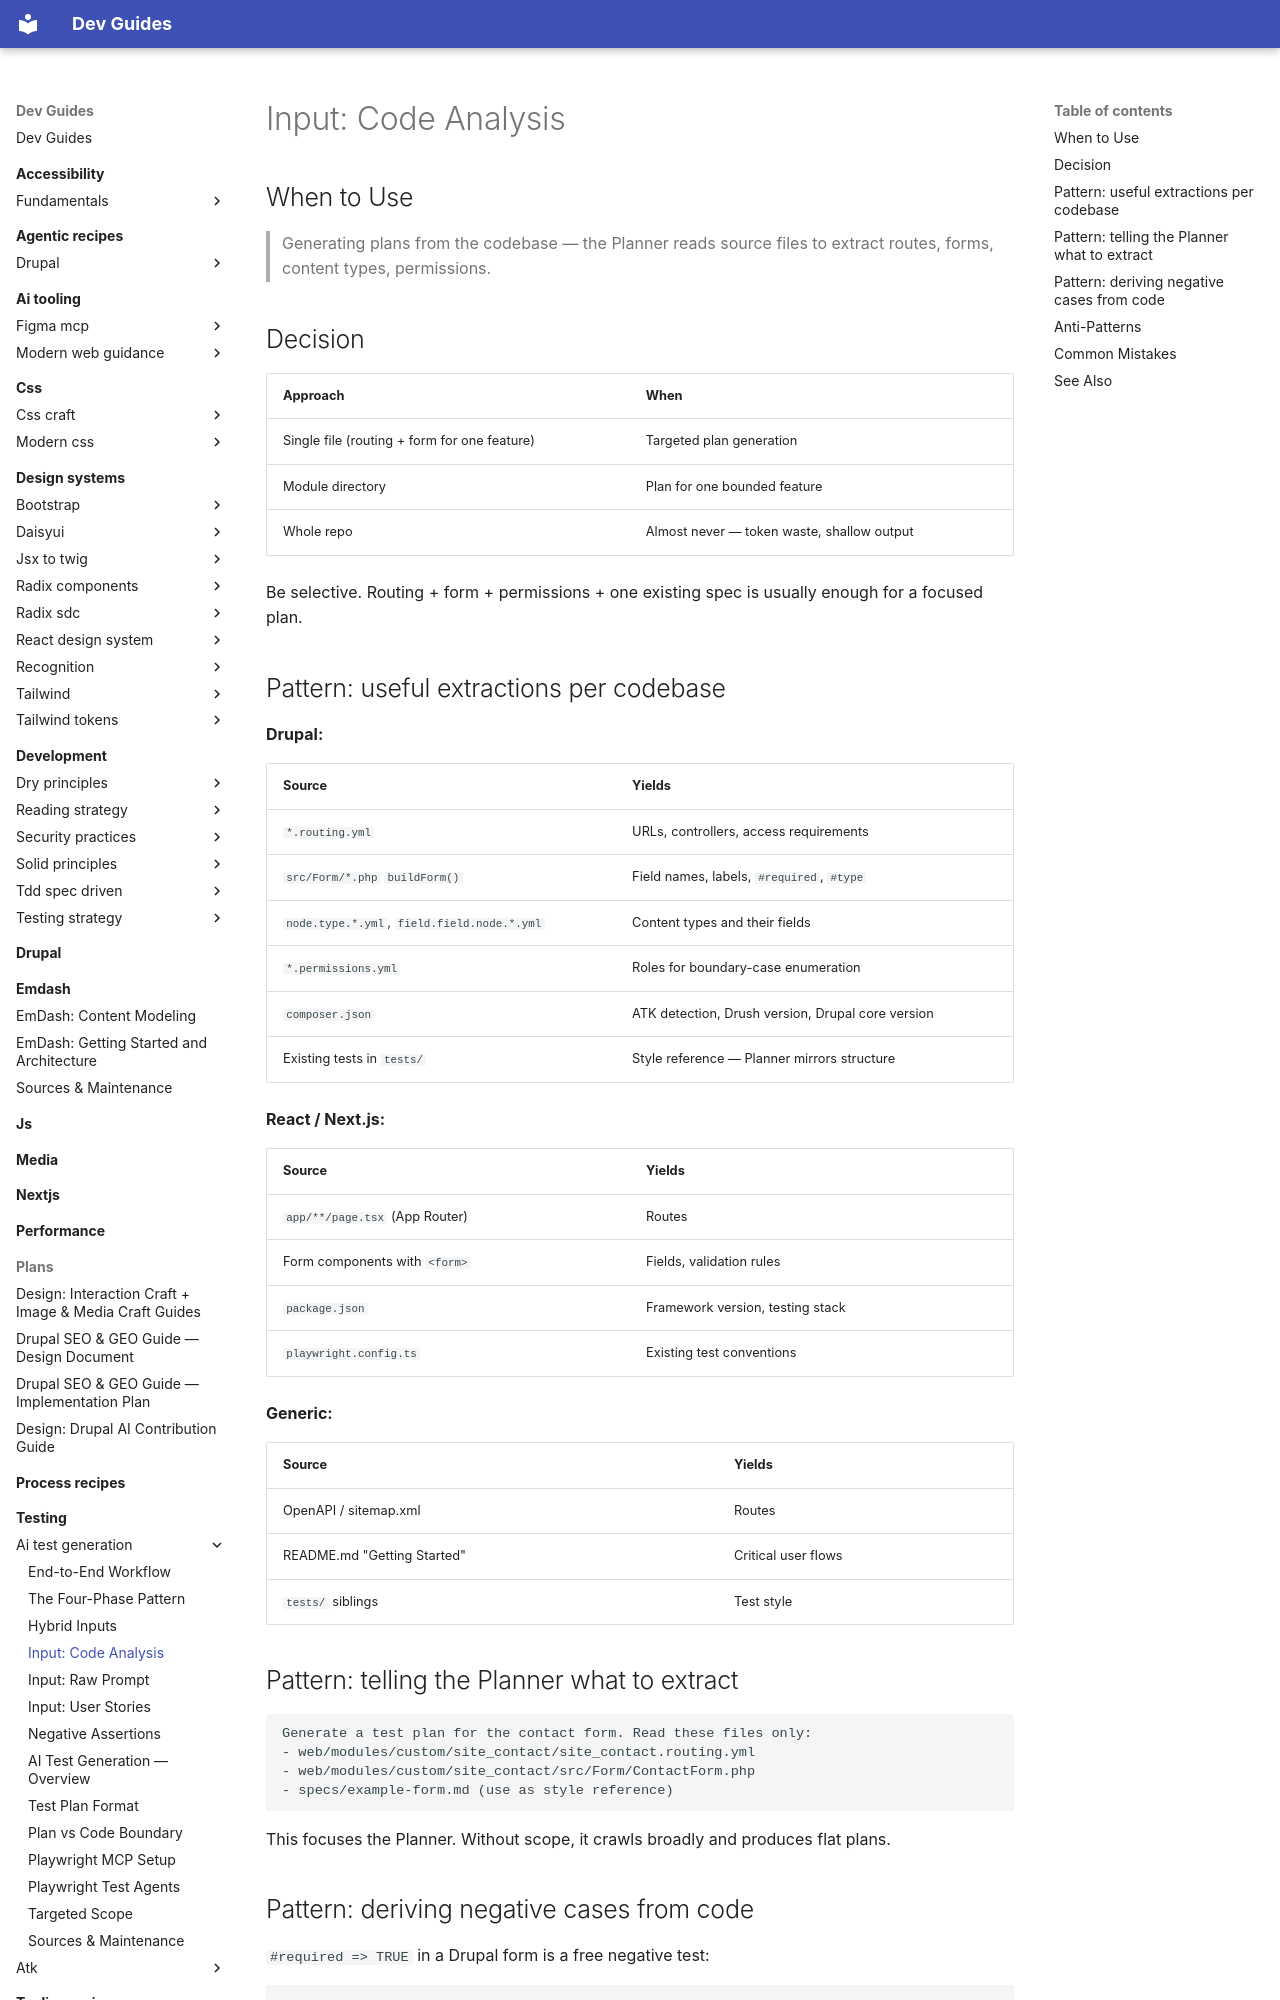

repository: camoa/dev-guides · page: testing/ai-test-generation/ai-testgen-input-code/index.html · generator: mkdocs

---
description: Seeding plan generation from codebase analysis — which source files yield the most useful test plan vocabulary for Drupal, React/Next.js, and generic projects.
tldr: "Point the Planner at routing + form + permissions + one existing spec — not the whole codebase. For Drupal, *.routing.yml and buildForm() yield routes, field labels, and required-field negatives automatically. Always combine code analysis with live exploration — the rendered DOM (with hooks, Ajax fields, #states) is authoritative over the PHP source."
---

# Input: Code Analysis

## When to Use

> Generating plans from the codebase — the Planner reads source files to extract routes, forms, content types, permissions.

## Decision

| Approach | When |
|---|---|
| Single file (routing + form for one feature) | Targeted plan generation |
| Module directory | Plan for one bounded feature |
| Whole repo | Almost never — token waste, shallow output |

Be selective. Routing + form + permissions + one existing spec is usually enough for a focused plan.

## Pattern: useful extractions per codebase

**Drupal:**

| Source | Yields |
|---|---|
| `*.routing.yml` | URLs, controllers, access requirements |
| `src/Form/*.php` `buildForm()` | Field names, labels, `#required`, `#type` |
| `node.type.*.yml`, `field.field.node.*.yml` | Content types and their fields |
| `*.permissions.yml` | Roles for boundary-case enumeration |
| `composer.json` | ATK detection, Drush version, Drupal core version |
| Existing tests in `tests/` | Style reference — Planner mirrors structure |

**React / Next.js:**

| Source | Yields |
|---|---|
| `app/**/page.tsx` (App Router) | Routes |
| Form components with `<form>` | Fields, validation rules |
| `package.json` | Framework version, testing stack |
| `playwright.config.ts` | Existing test conventions |

**Generic:**

| Source | Yields |
|---|---|
| OpenAPI / sitemap.xml | Routes |
| README.md "Getting Started" | Critical user flows |
| `tests/` siblings | Test style |

## Pattern: telling the Planner what to extract

```
Generate a test plan for the contact form. Read these files only:
- web/modules/custom/site_contact/site_contact.routing.yml
- web/modules/custom/site_contact/src/Form/ContactForm.php
- specs/example-form.md (use as style reference)
```

This focuses the Planner. Without scope, it crawls broadly and produces flat plans.
